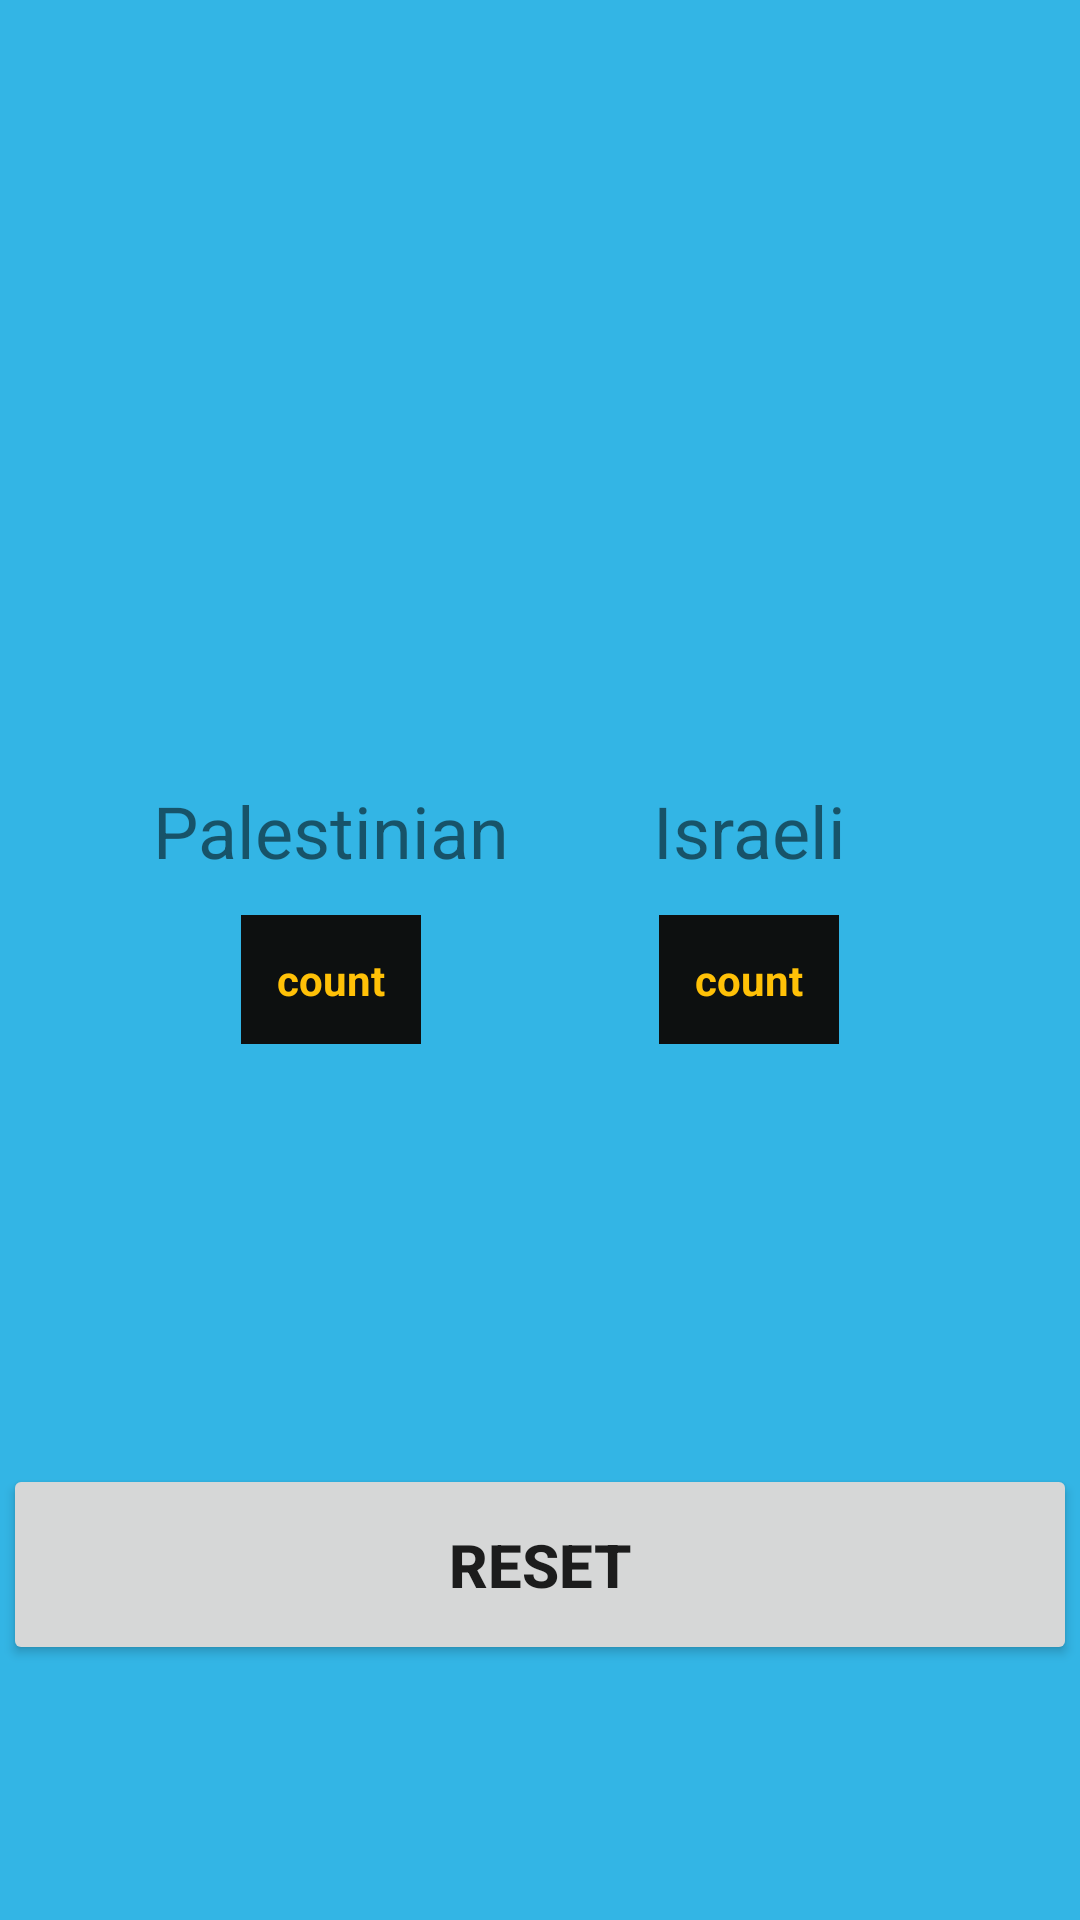

This screen was rendered from an Android layout file. Write that file and the resources it references.
<!-- AndroidManifest.xml: application theme Theme.RedBlueFragments -->
<!-- res/layout/results_fragment.xml -->
<?xml version="1.0" encoding="utf-8"?>
<androidx.constraintlayout.widget.ConstraintLayout xmlns:android="http://schemas.android.com/apk/res/android"
    xmlns:app="http://schemas.android.com/apk/res-auto"
    xmlns:tools="http://schemas.android.com/tools"
    android:id="@+id/frameLayout"
    android:layout_width="match_parent"
    android:layout_height="match_parent"
    android:background="@android:color/holo_blue_light"
    tools:context="com.example.surveyWithFragments.ResultsFragment">

    <TextView
        android:id="@+id/results_count_a_textview"
        android:layout_width="wrap_content"
        android:layout_height="wrap_content"
        android:layout_marginStart="1dp"
        android:background="@color/near_black"
        android:padding="12dp"
        android:text="@string/count_resource"
        android:textColor="@color/sign_yellow"
        android:textStyle="bold"
        app:layout_constraintBaseline_toBaselineOf="@+id/results_count_b_textview"
        app:layout_constraintEnd_toStartOf="@+id/results_count_b_textview"
        app:layout_constraintStart_toStartOf="parent" />

    <TextView
        android:id="@+id/results_count_b_textview"
        android:layout_width="wrap_content"
        android:layout_height="wrap_content"
        android:layout_marginTop="165dp"
        android:layout_marginEnd="1dp"
        android:background="@color/near_black"
        android:padding="12dp"
        android:text="@string/count_resource"
        android:textColor="@color/sign_yellow"
        android:textStyle="bold"
        app:layout_constraintBottom_toTopOf="@+id/reset_button"
        app:layout_constraintEnd_toEndOf="parent"
        app:layout_constraintStart_toEndOf="@+id/results_count_a_textview"
        app:layout_constraintTop_toTopOf="parent"
        app:layout_constraintVertical_bias="0.5" />

    <Button
        android:id="@+id/reset_button"
        android:layout_width="0dp"
        android:layout_height="wrap_content"
        android:layout_marginStart="1dp"
        android:layout_marginEnd="1dp"
        android:layout_marginBottom="85dp"
        android:padding="20dp"
        android:text="@string/reset_resource"
        android:textSize="20sp"
        android:textStyle="bold"
        app:layout_constraintBottom_toBottomOf="parent"
        app:layout_constraintEnd_toEndOf="parent"
        app:layout_constraintStart_toStartOf="parent" />

    <TextView
        android:id="@+id/palestinian_label_textview"
        android:layout_width="wrap_content"
        android:layout_height="wrap_content"
        android:paddingBottom="12dp"
        android:text="Palestinian"
        android:textSize="24sp"
        app:layout_constraintBottom_toTopOf="@+id/results_count_a_textview"
        app:layout_constraintEnd_toEndOf="@+id/results_count_a_textview"
        app:layout_constraintStart_toStartOf="@+id/results_count_a_textview" />

    <TextView
        android:id="@+id/israeli_label_textview"
        android:layout_width="wrap_content"
        android:layout_height="wrap_content"
        android:paddingBottom="12dp"
        android:text="Israeli"
        android:textSize="24sp"
        app:layout_constraintBottom_toTopOf="@+id/results_count_b_textview"
        app:layout_constraintEnd_toEndOf="@+id/results_count_b_textview"
        app:layout_constraintStart_toStartOf="@+id/results_count_b_textview" />

</androidx.constraintlayout.widget.ConstraintLayout>
<!-- resources referenced by this layout -->
<resources>
  <color name="near_black">#0D1010</color>
  <color name="sign_yellow">#FFC107</color>
  <string name="count_resource">count</string>
  <string name="reset_resource">Reset</string>
  <style name="Theme.RedBlueFragments" parent="Theme.MaterialComponents.DayNight.DarkActionBar">
          
          <item name="colorPrimary">@color/purple_500</item>
          <item name="colorPrimaryVariant">@color/purple_700</item>
          <item name="colorOnPrimary">@color/white</item>
          
          <item name="colorSecondary">@color/teal_200</item>
          <item name="colorSecondaryVariant">@color/teal_700</item>
          <item name="colorOnSecondary">@color/black</item>
          
          <item name="android:statusBarColor">?attr/colorPrimaryVariant</item>
          
      </style>
  <color name="purple_500">#FF6200EE</color>
  <color name="purple_700">#FF3700B3</color>
  <color name="white">#FFFFFFFF</color>
  <color name="teal_200">#FF03DAC5</color>
  <color name="teal_700">#FF018786</color>
  <color name="black">#FF000000</color>
</resources>
